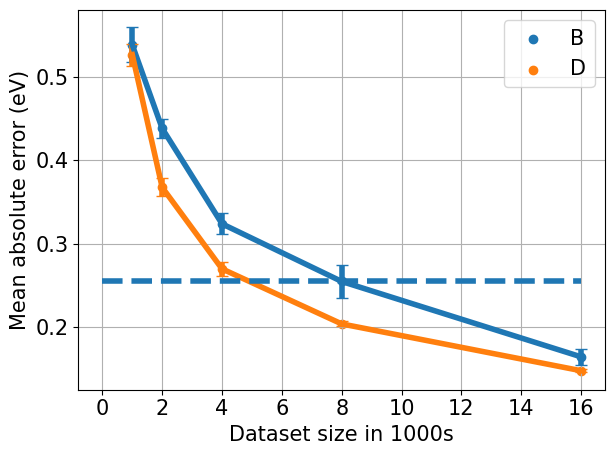
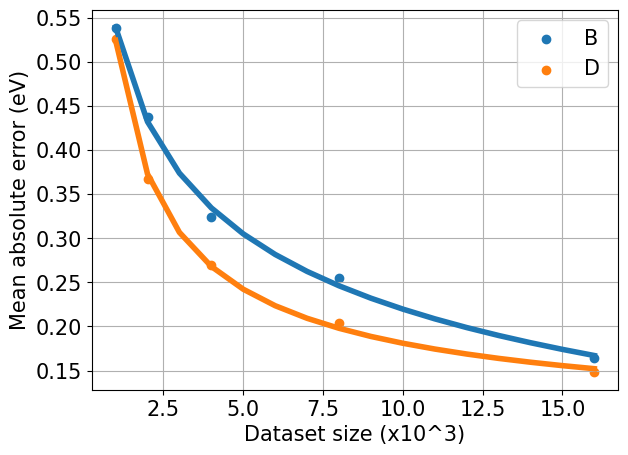

Write the Python code that produced these figures, in order.
"""
Plot the strategy D vs B. Here D is the best strategy so far and B is 
the worst strategy. We see that D is able to achive the same accuracy
with far fewer datapoints compared to B. Initially I was plotting D vs A
but Jari gave a feedback that the improvement is not much so better to plot
against a strategy where the improvement is much more significant.
"""
import re
import matplotlib
matplotlib.use("Agg")
from matplotlib import pyplot as plt
import numpy as np
from scipy.optimize import curve_fit

# formatting plots

font = {'family' : 'normal',
        # 'weight' : 'bold',
        'size'   : 15}

lines = {"linewidth": 4}

matplotlib.rc('font', **font)
matplotlib.rc('lines', **lines)

# file with timings

batch_sizes = [1, 2, 4, 8, 16]
labels = "A B C D E F G".split(" ")
labs = [[_] for _ in labels]

stds = [[0.016656652, 0.009579919, 0.007564725, 0.008139959, 0.001847635],
	 [0.021067, 0.011635637, 0.012508936, 0.019852679, 0.009236511],
	 [0.010166611, 0.014369837, 0.005485079, 0.002348969, 0.001101183],
	 [0.013155269, 0.010881134, 0.008067763, 0.003085855, 0.002080145],
	 [0.022870525, 0.010037362, 0.005520057, 0.004963253, 0.002371183],
	 [0.029183907, 0.01674064, 0.013705215, 0.005953054, 0.000939363],
	 [0.022870525, 0.010037362, 0.005520057, 0.004963253, 0.002371183]]

means = [[0.527572612, 0.395494212, 0.305729616, 0.230183849, 0.170217741],
	[0.538030813, 0.437973463, 0.323704362, 0.254709336, 0.164451888],
	[0.533625252, 0.389543845, 0.304730031, 0.229775939, 0.165909217],
	[0.52634072, 0.367366228, 0.269792825, 0.203872432, 0.147824629],
	[0.532987113, 0.382061848, 0.278853979, 0.200607586, 0.145790025],
	[0.530769344, 0.385524992, 0.281062877, 0.203867492, 0.151144159],
	[0.532987113, 0.382061848, 0.278853979, 0.200607586, 0.145790025]]

for idx, (mean, std) in enumerate(zip(means,stds)):
	if labels[idx] in ['B', 'D']:
		"""
		Only plot strategy B and D.
		"""
		plt.errorbar(batch_sizes, mean, std, capsize=lines['linewidth'])
		plt.scatter(batch_sizes, mean, label=labels[idx])

# draw a horizontal line with x = batch_sizes and y = accuracy of largest dataset with random
a_idx = labels.index('B')
plt.hlines(means[a_idx][-2], 0, batch_sizes[-1], linestyle="dashed", zorder=3) 
plt.legend()
plt.xticks(np.arange(0,18, step=2)) 
plt.xlabel("Dataset size in 1000s")
plt.ylabel("Mean absolute error (eV)")
plt.grid()
plt.tight_layout()
plt.savefig("Plot_B_and_D.pdf")
plt.close()
plt.clf()

# -------------------- Plot B and D with curve fits ---------------------

for idx, (mean, std) in enumerate(zip(means,stds)):
    if labels[idx] in ['B', 'D']:
        """
        Only plot strategy B and D.
        """
        print(f"Data for strategy {labels[idx]}")

        results = curve_fit(lambda x,a,b,c,d: d + (a-d)/(1 + (x/c)**b), batch_sizes, mean, p0=[0.5, 0.5, 0.5, 0.5], bounds=(-1, [3., 1., 2, 2]))
        a, b, c, d= results[0]
        print(a, b, c, d)
        x = np.arange(1, 17)
        y = d + (a-d)/(1 + (x/c)**b) 

        # results = curve_fit(lambda x,a,b: a*x**b, batch_sizes, mean, p0=[0.5, -0.4])#, bounds=(0, [3., 1., 0.5]))
        # a, b= results[0]
        # print(a, b)
        # x = np.arange(1, 17)
        # y = a*x**b 

        # results = curve_fit(lambda x,a,b,c,d: a*np.exp(b*x**d)+c, batch_sizes, mean, p0=[0.2, 0.4, 0.2, 2])#, bounds=(0, [3., 1., 0.5]))
        # a, b, c, d = results[0]
        # print(a, b, c, d)
        # x = np.arange(1, 17)
        # y = a * np.exp(b * x**d) + c

        # results = curve_fit(lambda x,a,b,c,d: a*x**3 + b*x**2 + c*x + d, batch_sizes, mean)#, p0=[2, -1, 0.5])#, bounds=(0, [3., 1., 0.5]))
        # a, b, c, d = results[0]
        # print(a, b, c, d)
        # x = np.arange(1, 16)
        # y = a*x**3 + b*x**2 + c*x + d
        plt.plot(x, y)
        plt.scatter(batch_sizes, mean, label=labels[idx])

plt.legend()
# plt.xscale("log")
plt.xlabel("Dataset size (x10^3)")
plt.ylabel("Mean absolute error (eV)")
plt.grid()
plt.tight_layout()
plt.savefig("Plot_B_and_D_curvefit.pdf")
plt.close()
plt.clf()
